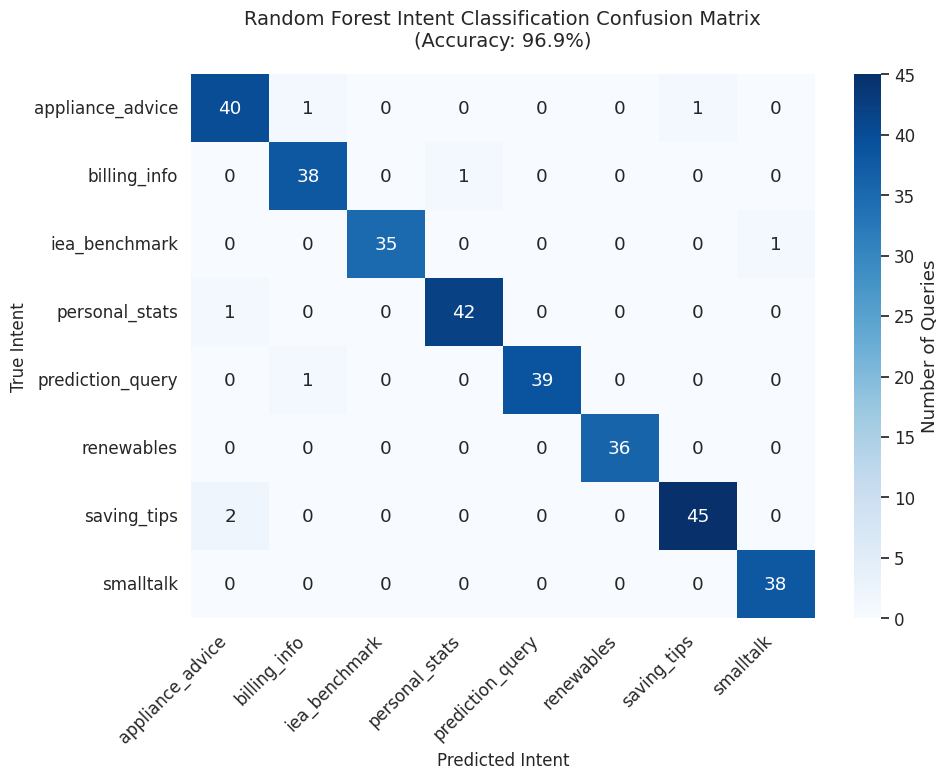

Write Python code to recreate this figure.
import numpy as np
import seaborn as sns
import matplotlib.pyplot as plt
import os

classes = ['appliance_advice', 'billing_info', 'iea_benchmark', 'personal_stats', 
           'prediction_query', 'renewables', 'saving_tips', 'smalltalk']

cm = np.array([
    [40, 1, 0, 0, 0, 0, 1, 0],
    [0, 38, 0, 1, 0, 0, 0, 0],
    [0, 0, 35, 0, 0, 0, 0, 1],
    [1, 0, 0, 42, 0, 0, 0, 0],
    [0, 1, 0, 0, 39, 0, 0, 0],
    [0, 0, 0, 0, 0, 36, 0, 0],
    [2, 0, 0, 0, 0, 0, 45, 0],
    [0, 0, 0, 0, 0, 0, 0, 38]
])

plt.figure(figsize=(10, 8))
sns.set(font_scale=1.1)
ax = sns.heatmap(cm, annot=True, fmt='d', cmap='Blues',
                 xticklabels=classes, yticklabels=classes,
                 cbar_kws={'label': 'Number of Queries'})

plt.title('Random Forest Intent Classification Confusion Matrix\n(Accuracy: 96.9%)', fontsize=14, pad=20)
plt.xlabel('Predicted Intent', fontsize=12)
plt.ylabel('True Intent', fontsize=12)
plt.xticks(rotation=45, ha='right')
plt.yticks(rotation=0)
plt.tight_layout()

os.makedirs('static/img', exist_ok=True)
plt.savefig('static/img/confusion_matrix.png', dpi=300, bbox_inches='tight')
print("Saved confusion_matrix.png successfully.")
